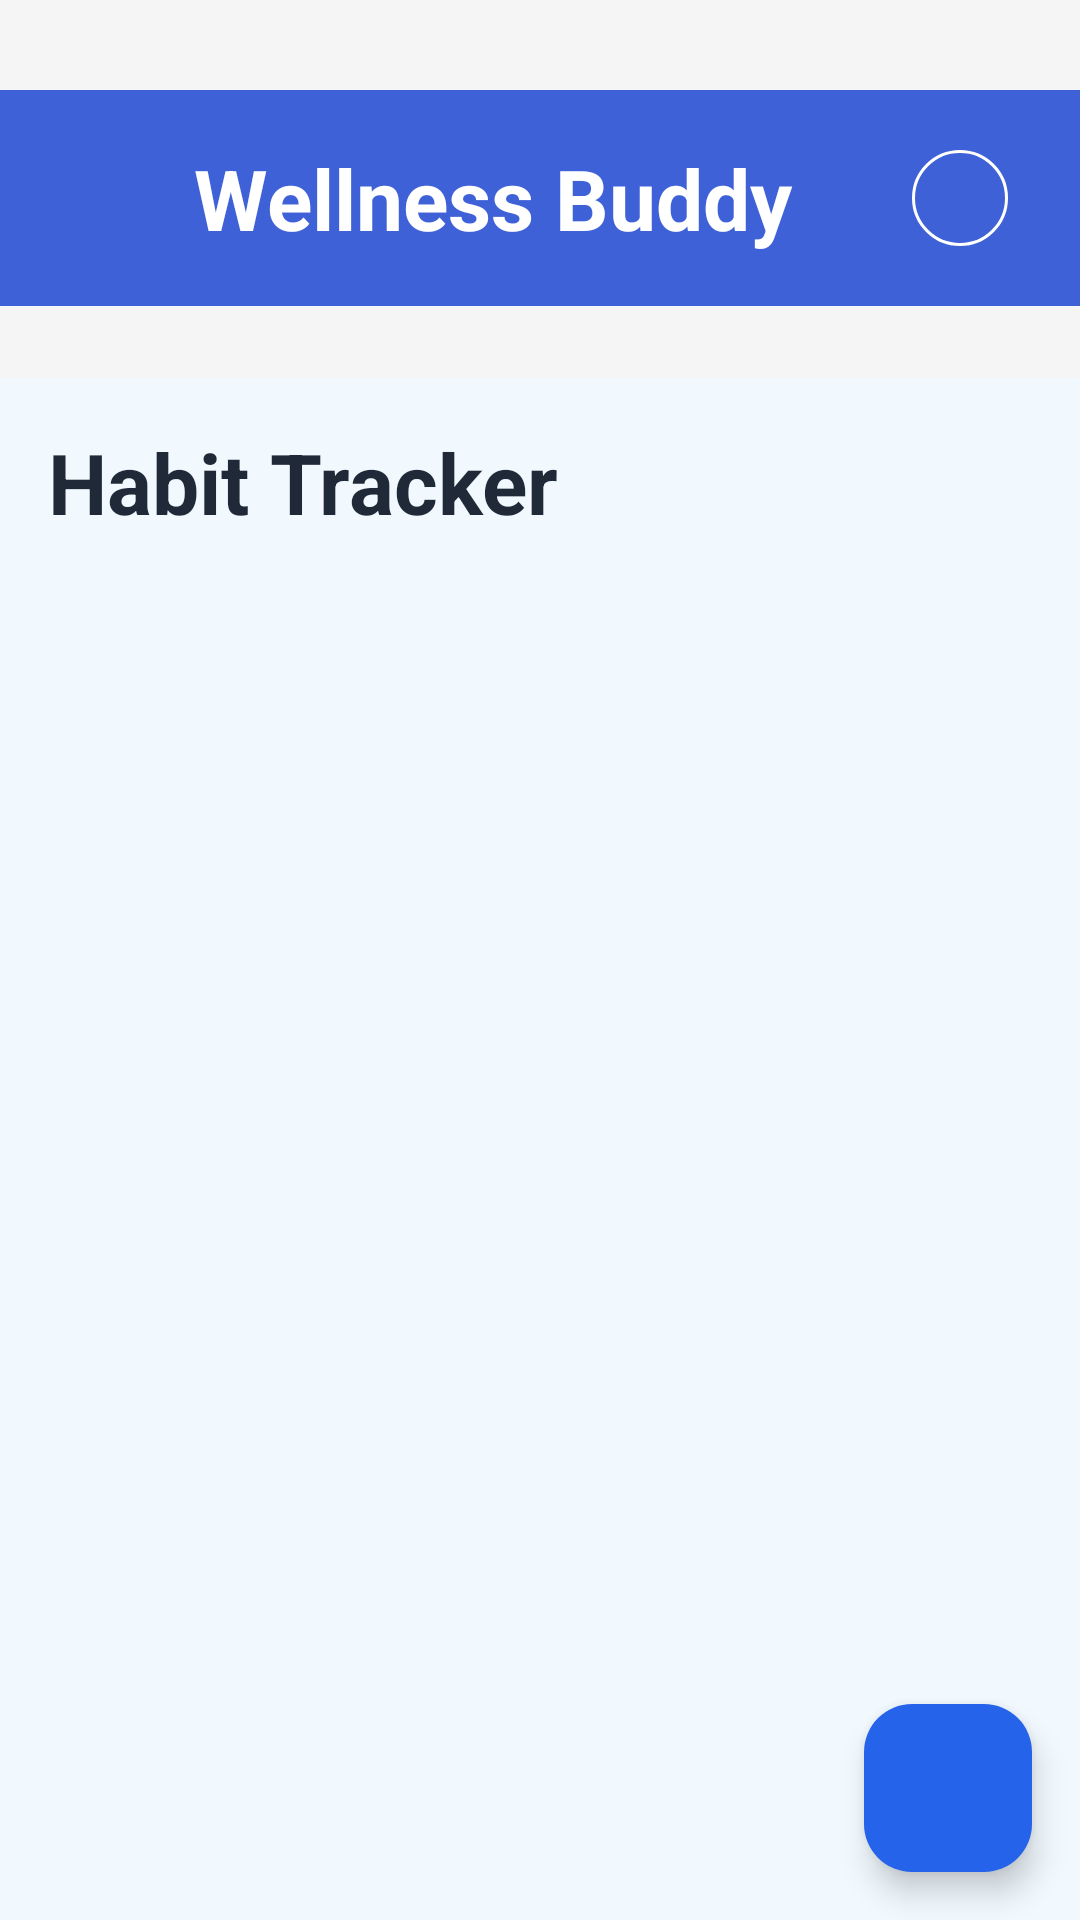

Produce the Android XML layout that renders to this screen, including the resource entries it uses.
<!-- AndroidManifest.xml: application theme Theme.WellnessBuddy -->
<!-- res/layout/fragment_habits.xml -->
<?xml version="1.0" encoding="utf-8"?>
<androidx.coordinatorlayout.widget.CoordinatorLayout xmlns:android="http://schemas.android.com/apk/res/android"
    xmlns:app="http://schemas.android.com/apk/res-auto"
    android:layout_width="match_parent"
    android:layout_height="match_parent"
    android:background="#F5F5F5">

    <LinearLayout
        android:layout_width="match_parent"
        android:layout_height="match_parent"
        android:background="#F5F5F5"
        android:orientation="vertical">

        
        <include layout="@layout/layout_header" />

        <LinearLayout
            android:layout_width="match_parent"
            android:layout_height="0dp"
            android:layout_weight="1"
            android:background="#F1F9FF"
            android:orientation="vertical"
            android:padding="16dp">

            
            <LinearLayout
                android:layout_width="match_parent"
                android:layout_height="wrap_content"
                android:orientation="horizontal"
                android:gravity="center_vertical"
                android:layout_marginBottom="16dp">

                <TextView
                    android:layout_width="0dp"
                    android:layout_height="wrap_content"
                    android:layout_weight="1"
                    android:text="Habit Tracker"
                    android:textAppearance="@style/TextAppearance.Material3.HeadlineMedium"
                    android:textColor="#1F2937"
                    android:textStyle="bold"/>

            </LinearLayout>

            
            <LinearLayout
                android:id="@+id/layoutEmptyState"
                android:layout_width="match_parent"
                android:layout_height="0dp"
                android:layout_weight="1"
                android:orientation="vertical"
                android:gravity="center"
                android:visibility="gone">

                <TextView
                    android:layout_width="wrap_content"
                    android:layout_height="wrap_content"
                    android:text="You haven't added any habits yet."
                    android:textAppearance="@style/TextAppearance.Material3.BodyLarge"
                    android:textColor="#6B7280"
                    android:layout_marginBottom="16dp"/>

                <Button
                    android:id="@+id/btnAddFirstHabit"
                    android:layout_width="wrap_content"
                    android:layout_height="wrap_content"
                    android:text="Add Your First Habit"
                    android:backgroundTint="#2563EB"
                    android:textColor="#FFFFFF"/>
            </LinearLayout>

            
            <androidx.recyclerview.widget.RecyclerView
                android:id="@+id/rvHabits"
                android:layout_width="match_parent"
                android:layout_height="0dp"
                android:layout_weight="1"/>

        </LinearLayout>

    </LinearLayout>

    
    <com.google.android.material.floatingactionbutton.FloatingActionButton
        android:id="@+id/fabAdd"
        android:layout_width="wrap_content"
        android:layout_height="wrap_content"
        android:layout_gravity="bottom|end"
        android:layout_margin="16dp"
        android:src="@drawable/ic_add"
        android:backgroundTint="#2563EB"
        app:tint="#FFFFFF"/>

</androidx.coordinatorlayout.widget.CoordinatorLayout>
<!-- res/layout/layout_header.xml (included above) -->
<?xml version="1.0" encoding="utf-8"?>
<LinearLayout xmlns:android="http://schemas.android.com/apk/res/android"
    android:layout_width="match_parent"
    android:layout_height="72dp"
    android:layout_marginTop="30dp"
    android:layout_marginBottom="24dp"
    android:background="#3E61D7"
    android:gravity="center_vertical"
    android:orientation="horizontal"
    android:paddingHorizontal="24dp">

    <TextView
        android:id="@+id/tvHeaderTitle"
        android:layout_width="0dp"
        android:layout_height="wrap_content"
        android:layout_weight="1"
        android:gravity="center"
        android:text="Wellness Buddy"
        android:textAppearance="@style/TextAppearance.Material3.HeadlineMedium"
        android:textColor="#FFFFFF"
        android:textStyle="bold" />

    <ImageView
        android:id="@+id/ivProfile"
        android:layout_width="32dp"
        android:layout_height="32dp"
        android:background="@drawable/profile_icon_background"
        android:clickable="true"
        android:focusable="true"
        android:padding="6dp"
        android:src="@drawable/ic_profile" />

</LinearLayout>
<!-- resources referenced by this layout -->
<resources>
  <!-- drawable profile_icon_background (drawable) -->
  <?xml version="1.0" encoding="utf-8"?>
  <shape xmlns:android="http://schemas.android.com/apk/res/android"
      android:shape="oval">
      <solid android:color="@android:color/transparent"/>
      <stroke
          android:width="1dp"
          android:color="#FFFFFF"/>
  </shape>
  <style name="Theme.WellnessBuddy" parent="Base.Theme.WellnessBuddy" />
  <style name="Base.Theme.WellnessBuddy" parent="Theme.Material3.DayNight.NoActionBar">
          
          <item name="colorPrimary">#3E61D7</item>
          <item name="colorPrimaryContainer">#EFF6FF</item>
          <item name="colorOnPrimary">#FFFFFF</item>
          <item name="colorOnPrimaryContainer">#1E3A8A</item>
      </style>
</resources>
